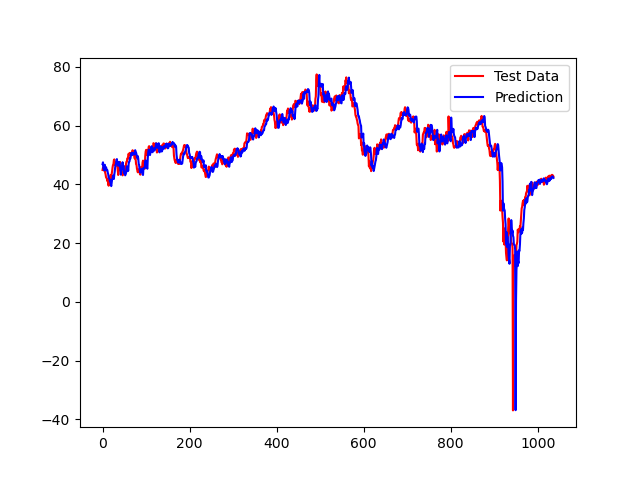

Values plotted in this chart, from the file beside it:
Estimate, Value
46.85, 44.87
47.47, 45.64
45.3, 45.93
45.33, 45.23
44.75, 44.64
46.65, 44.96
45, 43.96
45.66, 43.41
45.82, 42.4
45.28, 42.16
44.73, 41.9
44.82, 41.13
43.97, 41.54
43.44, 40.05
42.3, 39.5
42.05, 40.8
41.81, 41.92
41.01, 41.83
41.4, 43.06
39.97, 42.78
39.37, 41.75
40.52, 43.51
41.69, 44.47
41.82, 45.72
42.94, 46.57
42.7, 46.81
41.81, 48.2
43.34, 48.48
44.31, 46.8
45.78, 47.54
46.61, 46.29
46.84, 46.97
48.29, 47.64
48.57, 46.97
46.9, 46.32
47.47, 44.68
46.27, 43.17
46.97, 44.39
47.6, 44.85
46.99, 45.47
46.44, 47.63
44.74, 45.88
43.27, 46.28
44.33, 44.91
44.81, 43.62
45.53, 43.85
47.51, 43.04
45.95, 43.34
46.31, 43.85
44.91, 45.33
43.68, 46.1
43.9, 44.36
43.05, 45.6
43.41, 44.65
43.84, 47.07
45.22, 47.72
46.09, 47.72
44.48, 48.8
45.49, 48.67
44.62, 49.75
... 977 more rows
